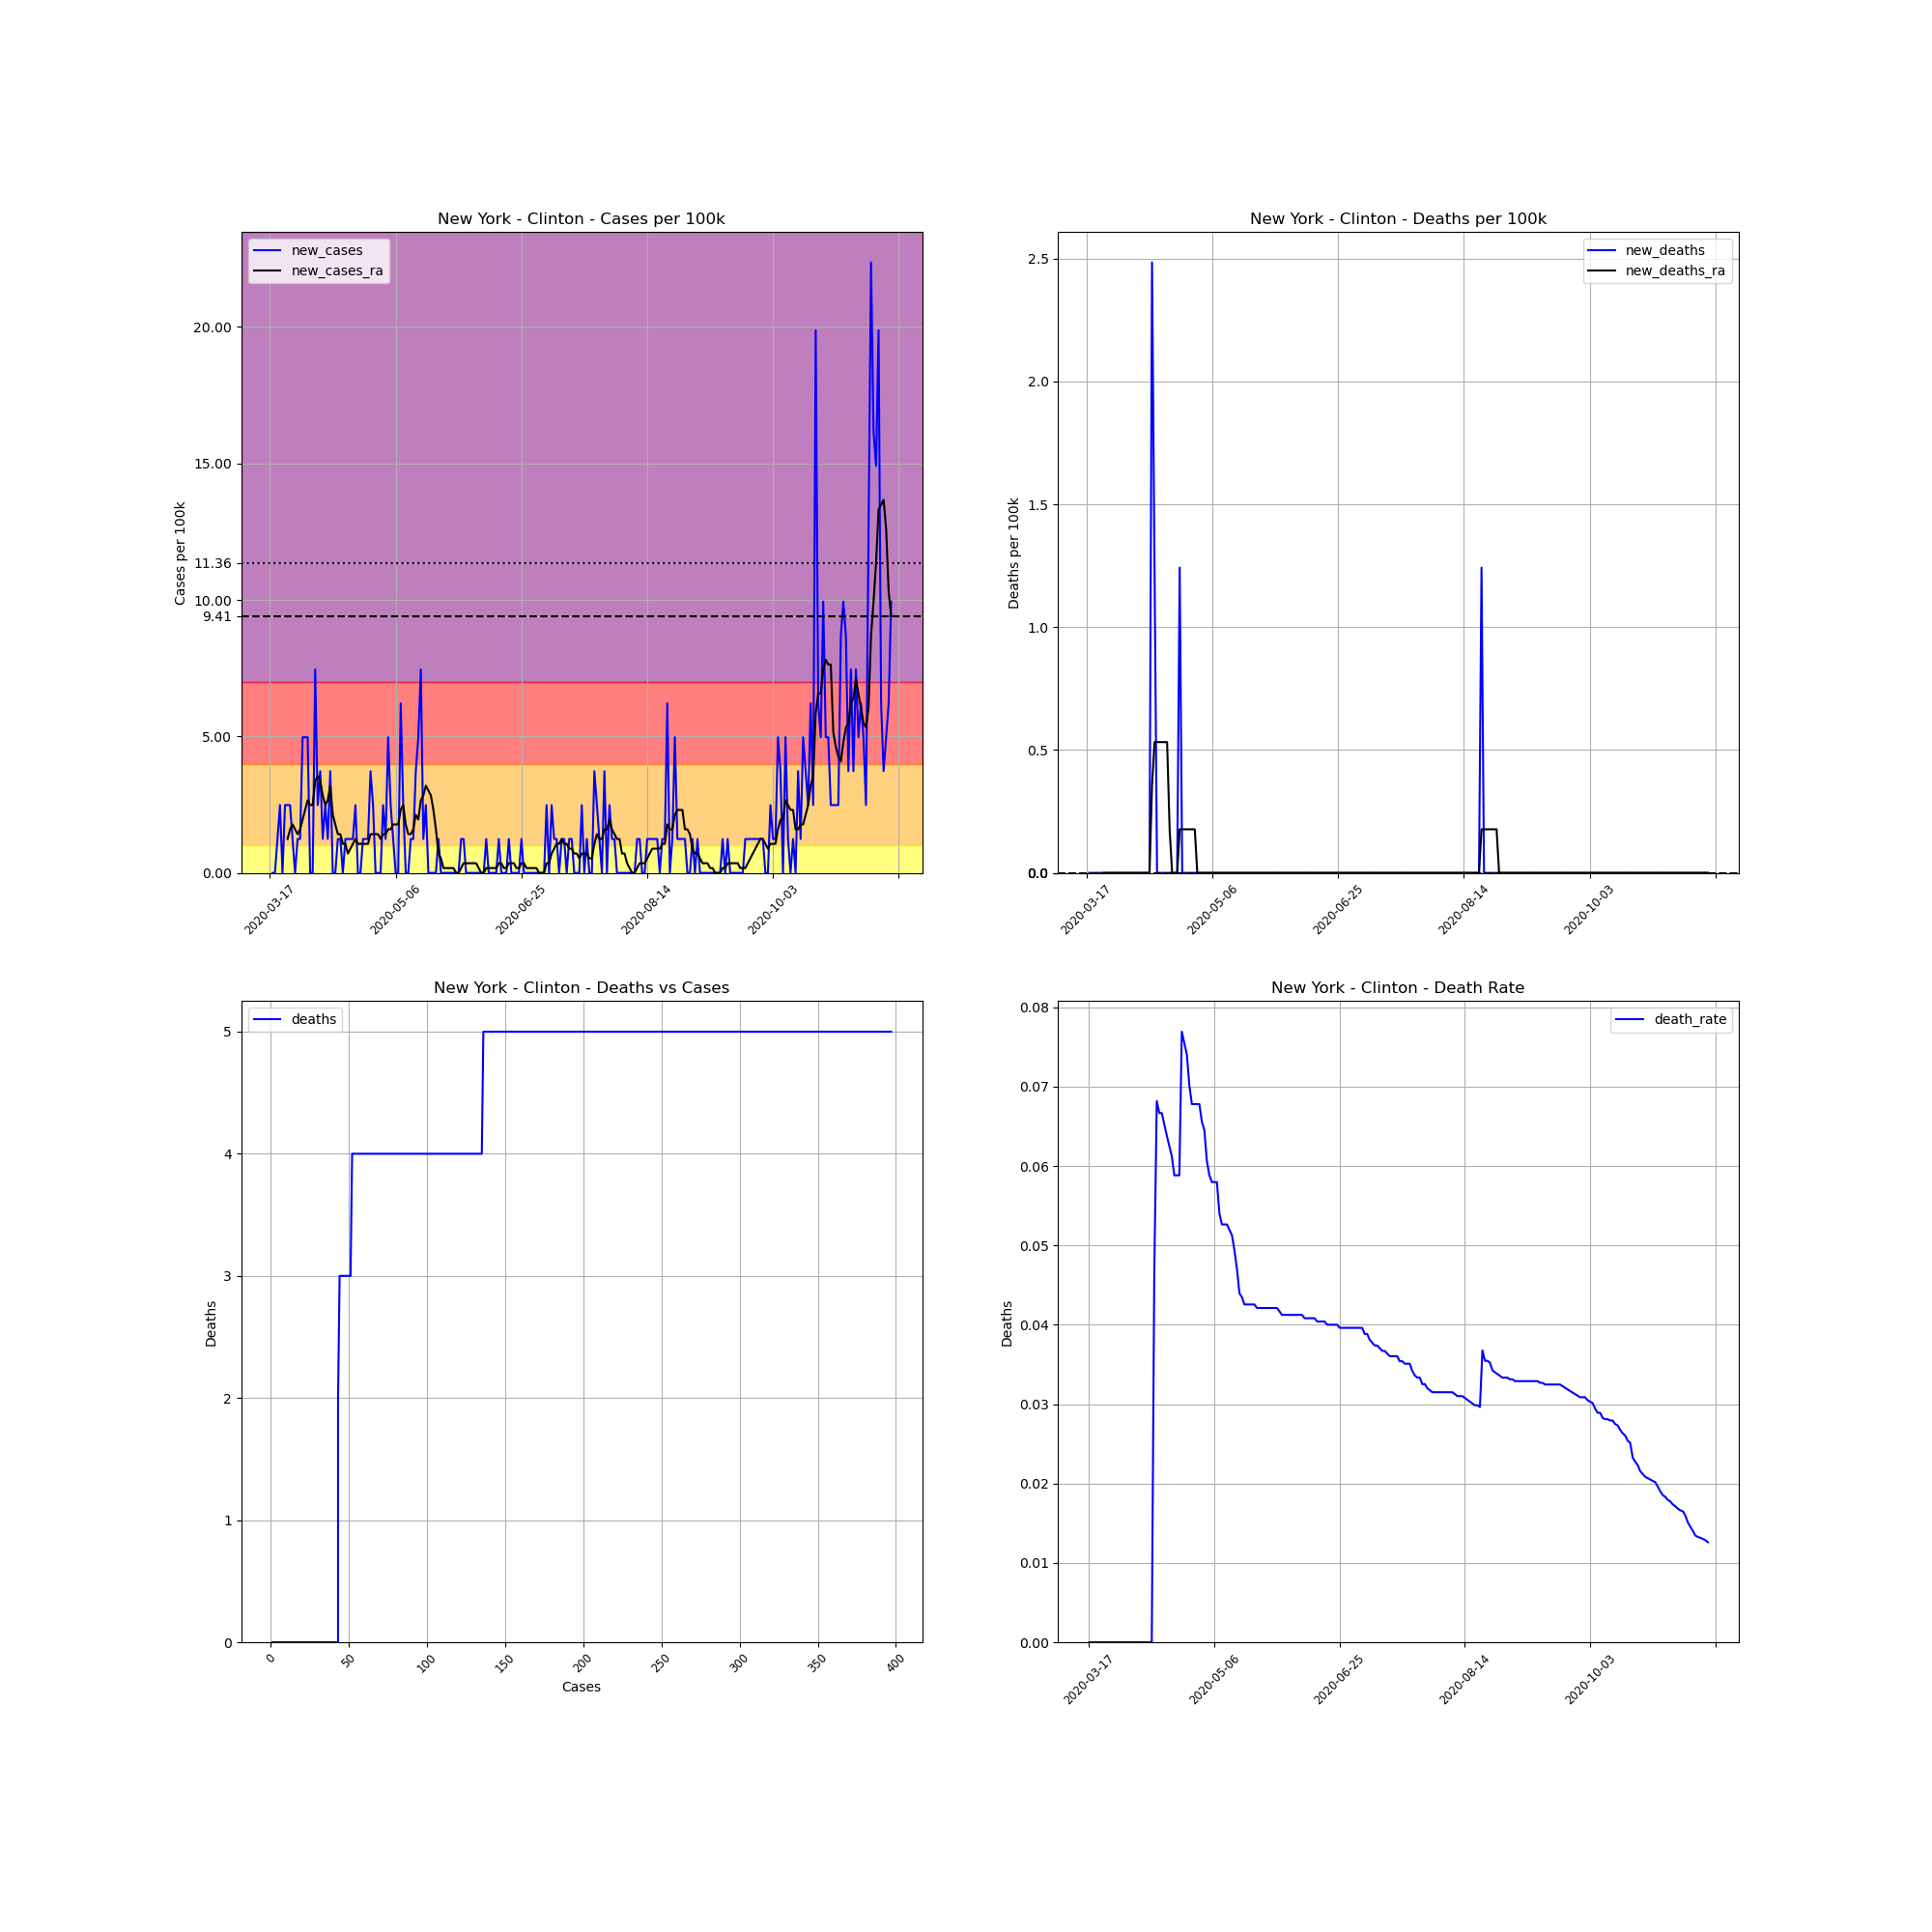

The table this chart was drawn from, first rows:
, date, county, state, fips, cases, deaths, COUNTY, STNAME, CTYNAME, POPESTIMATE2019, cases_per_100k, deaths_per_100k, death_rate, new_cases, new_deaths, new_cases_ra, new_deaths_ra
128649, 2020-03-17, Clinton, New York, 36019, 1, 0, 19, New York, Clinton, 80485, 1.242, 0.0, 0.0, , , , 
128650, 2020-03-18, Clinton, New York, 36019, 1, 0, 19, New York, Clinton, 80485, 1.242, 0.0, 0.0, 0.0, 0.0, , 
128651, 2020-03-19, Clinton, New York, 36019, 1, 0, 19, New York, Clinton, 80485, 1.242, 0.0, 0.0, 0.0, 0.0, , 
128652, 2020-03-20, Clinton, New York, 36019, 2, 0, 19, New York, Clinton, 80485, 2.485, 0.0, 0.0, 1.242, 0.0, , 
128653, 2020-03-21, Clinton, New York, 36019, 4, 0, 19, New York, Clinton, 80485, 4.97, 0.0, 0.0, 2.485, 0.0, , 
128654, 2020-03-22, Clinton, New York, 36019, 4, 0, 19, New York, Clinton, 80485, 4.97, 0.0, 0.0, 0.0, 0.0, , 
128655, 2020-03-23, Clinton, New York, 36019, 6, 0, 19, New York, Clinton, 80485, 7.455, 0.0, 0.0, 2.485, 0.0, , 
128656, 2020-03-24, Clinton, New York, 36019, 8, 0, 19, New York, Clinton, 80485, 9.94, 0.0, 0.0, 2.485, 0.0, 1.242, 0.0
128657, 2020-03-25, Clinton, New York, 36019, 10, 0, 19, New York, Clinton, 80485, 12.42, 0.0, 0.0, 2.485, 0.0, 1.597, 0.0
128658, 2020-03-26, Clinton, New York, 36019, 11, 0, 19, New York, Clinton, 80485, 13.67, 0.0, 0.0, 1.242, 0.0, 1.775, 0.0
128659, 2020-03-27, Clinton, New York, 36019, 11, 0, 19, New York, Clinton, 80485, 13.67, 0.0, 0.0, 0.0, 0.0, 1.597, 0.0
128660, 2020-03-28, Clinton, New York, 36019, 12, 0, 19, New York, Clinton, 80485, 14.91, 0.0, 0.0, 1.242, 0.0, 1.42, 0.0
128661, 2020-03-29, Clinton, New York, 36019, 13, 0, 19, New York, Clinton, 80485, 16.15, 0.0, 0.0, 1.242, 0.0, 1.597, 0.0
128662, 2020-03-30, Clinton, New York, 36019, 17, 0, 19, New York, Clinton, 80485, 21.12, 0.0, 0.0, 4.97, 0.0, 1.952, 0.0
128663, 2020-03-31, Clinton, New York, 36019, 21, 0, 19, New York, Clinton, 80485, 26.09, 0.0, 0.0, 4.97, 0.0, 2.307, 0.0
128664, 2020-04-01, Clinton, New York, 36019, 25, 0, 19, New York, Clinton, 80485, 31.06, 0.0, 0.0, 4.97, 0.0, 2.662, 0.0
128665, 2020-04-02, Clinton, New York, 36019, 25, 0, 19, New York, Clinton, 80485, 31.06, 0.0, 0.0, 0.0, 0.0, 2.485, 0.0
128666, 2020-04-03, Clinton, New York, 36019, 25, 0, 19, New York, Clinton, 80485, 31.06, 0.0, 0.0, 0.0, 0.0, 2.485, 0.0
128667, 2020-04-04, Clinton, New York, 36019, 31, 0, 19, New York, Clinton, 80485, 38.52, 0.0, 0.0, 7.455, 0.0, 3.372, 0.0
128668, 2020-04-05, Clinton, New York, 36019, 33, 0, 19, New York, Clinton, 80485, 41, 0.0, 0.0, 2.485, 0.0, 3.55, 0.0
128669, 2020-04-06, Clinton, New York, 36019, 36, 0, 19, New York, Clinton, 80485, 44.73, 0.0, 0.0, 3.727, 0.0, 3.372, 0.0
128670, 2020-04-07, Clinton, New York, 36019, 37, 0, 19, New York, Clinton, 80485, 45.97, 0.0, 0.0, 1.242, 0.0, 2.84, 0.0
128671, 2020-04-08, Clinton, New York, 36019, 39, 0, 19, New York, Clinton, 80485, 48.46, 0.0, 0.0, 2.485, 0.0, 2.485, 0.0
128672, 2020-04-09, Clinton, New York, 36019, 40, 0, 19, New York, Clinton, 80485, 49.7, 0.0, 0.0, 1.242, 0.0, 2.662, 0.0
128673, 2020-04-10, Clinton, New York, 36019, 43, 0, 19, New York, Clinton, 80485, 53.43, 0.0, 0.0, 3.727, 0.0, 3.195, 0.0
128674, 2020-04-11, Clinton, New York, 36019, 43, 0, 19, New York, Clinton, 80485, 53.43, 0.0, 0.0, 0.0, 0.0, 2.13, 0.0
128675, 2020-04-12, Clinton, New York, 36019, 43, 2, 19, New York, Clinton, 80485, 53.43, 2.485, 0.04651, 0.0, 2.485, 1.775, 0.355
128676, 2020-04-13, Clinton, New York, 36019, 44, 3, 19, New York, Clinton, 80485, 54.67, 3.727, 0.06818, 1.242, 1.242, 1.42, 0.5325
128677, 2020-04-14, Clinton, New York, 36019, 45, 3, 19, New York, Clinton, 80485, 55.91, 3.727, 0.06667, 1.242, 0.0, 1.42, 0.5325
128678, 2020-04-15, Clinton, New York, 36019, 45, 3, 19, New York, Clinton, 80485, 55.91, 3.727, 0.06667, 0.0, 0.0, 1.065, 0.5325
128679, 2020-04-16, Clinton, New York, 36019, 46, 3, 19, New York, Clinton, 80485, 57.15, 3.727, 0.06522, 1.242, 0.0, 1.065, 0.5325
128680, 2020-04-17, Clinton, New York, 36019, 47, 3, 19, New York, Clinton, 80485, 58.4, 3.727, 0.06383, 1.242, 0.0, 0.71, 0.5325
128681, 2020-04-18, Clinton, New York, 36019, 48, 3, 19, New York, Clinton, 80485, 59.64, 3.727, 0.0625, 1.242, 0.0, 0.8875, 0.5325
128682, 2020-04-19, Clinton, New York, 36019, 49, 3, 19, New York, Clinton, 80485, 60.88, 3.727, 0.06122, 1.242, 0.0, 1.065, 0.1775
128683, 2020-04-20, Clinton, New York, 36019, 51, 3, 19, New York, Clinton, 80485, 63.37, 3.727, 0.05882, 2.485, 0.0, 1.242, 0.0
128684, 2020-04-21, Clinton, New York, 36019, 51, 3, 19, New York, Clinton, 80485, 63.37, 3.727, 0.05882, 0.0, 0.0, 1.065, 0.0
128685, 2020-04-22, Clinton, New York, 36019, 51, 3, 19, New York, Clinton, 80485, 63.37, 3.727, 0.05882, 0.0, 0.0, 1.065, 0.0
128686, 2020-04-23, Clinton, New York, 36019, 52, 4, 19, New York, Clinton, 80485, 64.61, 4.97, 0.07692, 1.242, 1.242, 1.065, 0.1775
128687, 2020-04-24, Clinton, New York, 36019, 53, 4, 19, New York, Clinton, 80485, 65.85, 4.97, 0.07547, 1.242, 0.0, 1.065, 0.1775
128688, 2020-04-25, Clinton, New York, 36019, 54, 4, 19, New York, Clinton, 80485, 67.09, 4.97, 0.07407, 1.242, 0.0, 1.065, 0.1775
128689, 2020-04-26, Clinton, New York, 36019, 57, 4, 19, New York, Clinton, 80485, 70.82, 4.97, 0.07018, 3.727, 0.0, 1.42, 0.1775
128690, 2020-04-27, Clinton, New York, 36019, 59, 4, 19, New York, Clinton, 80485, 73.31, 4.97, 0.0678, 2.485, 0.0, 1.42, 0.1775
128691, 2020-04-28, Clinton, New York, 36019, 59, 4, 19, New York, Clinton, 80485, 73.31, 4.97, 0.0678, 0.0, 0.0, 1.42, 0.1775
128692, 2020-04-29, Clinton, New York, 36019, 59, 4, 19, New York, Clinton, 80485, 73.31, 4.97, 0.0678, 0.0, 0.0, 1.42, 0.1775
128693, 2020-04-30, Clinton, New York, 36019, 59, 4, 19, New York, Clinton, 80485, 73.31, 4.97, 0.0678, 0.0, 0.0, 1.242, 0.0
128694, 2020-05-01, Clinton, New York, 36019, 61, 4, 19, New York, Clinton, 80485, 75.79, 4.97, 0.06557, 2.485, 0.0, 1.42, 0.0
128695, 2020-05-02, Clinton, New York, 36019, 62, 4, 19, New York, Clinton, 80485, 77.03, 4.97, 0.06452, 1.242, 0.0, 1.42, 0.0
128696, 2020-05-03, Clinton, New York, 36019, 66, 4, 19, New York, Clinton, 80485, 82, 4.97, 0.06061, 4.97, 0.0, 1.597, 0.0
128697, 2020-05-04, Clinton, New York, 36019, 68, 4, 19, New York, Clinton, 80485, 84.49, 4.97, 0.05882, 2.485, 0.0, 1.597, 0.0
128698, 2020-05-05, Clinton, New York, 36019, 69, 4, 19, New York, Clinton, 80485, 85.73, 4.97, 0.05797, 1.242, 0.0, 1.775, 0.0
128699, 2020-05-06, Clinton, New York, 36019, 69, 4, 19, New York, Clinton, 80485, 85.73, 4.97, 0.05797, 0.0, 0.0, 1.775, 0.0
128700, 2020-05-07, Clinton, New York, 36019, 69, 4, 19, New York, Clinton, 80485, 85.73, 4.97, 0.05797, 0.0, 0.0, 1.775, 0.0
128701, 2020-05-08, Clinton, New York, 36019, 74, 4, 19, New York, Clinton, 80485, 91.94, 4.97, 0.05405, 6.212, 0.0, 2.307, 0.0
128702, 2020-05-09, Clinton, New York, 36019, 76, 4, 19, New York, Clinton, 80485, 94.43, 4.97, 0.05263, 2.485, 0.0, 2.485, 0.0
128703, 2020-05-10, Clinton, New York, 36019, 76, 4, 19, New York, Clinton, 80485, 94.43, 4.97, 0.05263, 0.0, 0.0, 1.775, 0.0
128704, 2020-05-11, Clinton, New York, 36019, 76, 4, 19, New York, Clinton, 80485, 94.43, 4.97, 0.05263, 0.0, 0.0, 1.42, 0.0
128705, 2020-05-12, Clinton, New York, 36019, 77, 4, 19, New York, Clinton, 80485, 95.67, 4.97, 0.05195, 1.242, 0.0, 1.42, 0.0
128706, 2020-05-13, Clinton, New York, 36019, 78, 4, 19, New York, Clinton, 80485, 96.91, 4.97, 0.05128, 1.242, 0.0, 1.597, 0.0
128707, 2020-05-14, Clinton, New York, 36019, 81, 4, 19, New York, Clinton, 80485, 100.6, 4.97, 0.04938, 3.727, 0.0, 2.13, 0.0
128708, 2020-05-15, Clinton, New York, 36019, 85, 4, 19, New York, Clinton, 80485, 105.6, 4.97, 0.04706, 4.97, 0.0, 1.952, 0.0
... 188 more rows
